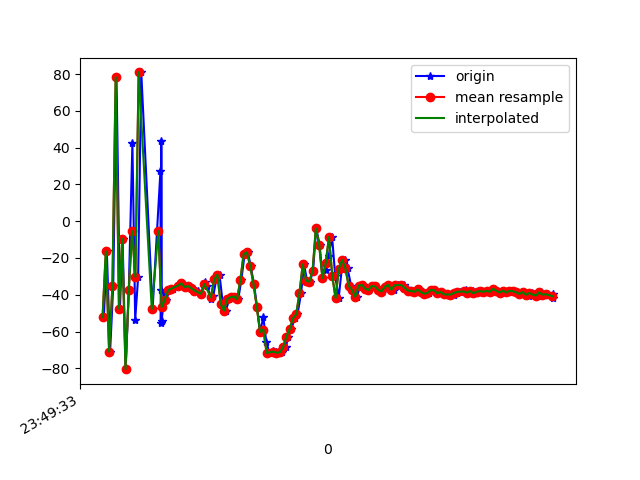

Source data for this figure (header and first rows):
1617666573328, 362209972102687, -52.281647, 3.8467362, -33.222794
1617666573346, 362209991333457, -16.38, 7.889, 8.444
1617666573366, 362210010564227, -70.97, 26.89, -32.28
1617666573385, 362210029794997, -35.4, 3.326, -7.52
1617666573405, 362210049025767, 78.35, 30.6, 43.75
1617666573426, 362210068256537, -47.55, 2.337, -24.29
1617666573442, 362210087487307, -9.574, 9.327, 12.29
1617666573461, 362210106718077, -80.48, 34.1, -25.45
1617666573480, 362210125948847, -37.47, 2.773, -9.962
1617666573502, 362210145179617, 42.62, 18.82, 31.91
1617666573519, 362210164410387, -53.53, 5.892, -31.3
1617666573537, 362210183641157, -30.27, 5.122, -1.361
1617666573556, 362210202871927, 80.88, 30.93, 45.38
1617666573625, 362210222102697, -47.77, 2.243, -24.65
1617666573673, 362210241333467, 27.52, 16.84, 27.55
1617666573675, 362210260564238, -55.63, 9.34, -32.11
1617666573677, 362210279795009, -37.16, 3.333, -8.97
1617666573678, 362210299025777, 43.67, 19.72, 32.36
1617666573680, 362210318256547, -54.2, 6.903, -33.03
1617666573698, 362210337487317, -39.31, 3.58, -11.11
1617666573708, 362210356718087, -42.62, 7.042, -9.879
1617666573729, 362210375948857, -37.47, 9.334, -3.958
1617666573747, 362210395179627, -36.62, 8.839, -4.61
1617666573788, 362210414410397, -35.4, 9.064, -3.143
1617666573789, 362210433641167, -34.59, 8.995, -3.163
1617666573806, 362210452871937, -33.79, 8.74, -3.182
1617666573822, 362210472102707, -35.86, 8.726, -3.581
1617666573840, 362210491333477, -35.25, 8.98, -3.771
1617666573864, 362210510564247, -36.09, 9.126, -3.592
1617666573879, 362210529795017, -36.66, 9.035, -4.01
1617666573899, 362210549025787, -37.7, 8.946, -5.662
1617666573921, 362210568256557, -39.49, 7.094, -7.958
1617666573943, 362210587487327, -32.96, 5.41, -4.385
1617666573958, 362210606718097, -35.43, 5.717, -6.14
1617666573983, 362210625948867, -42.36, 7.299, -10.4
1617666573995, 362210645179637, -40.61, 6.809, -9.563
1617666574013, 362210664410407, -31.71, 3.013, -3.062
1617666574033, 362210683641177, -29.11, 2.737, -0.834
1617666574053, 362210702871947, -45.04, 5.113, -2.79
1617666574071, 362210722102717, -48.68, 6.297, -2.707
1617666574093, 362210741333487, -42.39, 5.179, -0.7129
1617666574109, 362210760564257, -41.33, 3.907, -1.174
1617666574131, 362210779795027, -40.96, 5.258, -2.213
1617666574147, 362210799025797, -42.51, 4.167, -6.399
1617666574166, 362210818256567, -31.82, 4.997, -4.712
1617666574186, 362210837487337, -17.89, 3.999, -3.789
1617666574206, 362210856718107, -16.96, 4.799, -5.842
1617666574223, 362210875948877, -24.46, 2.435, -11.64
1617666574243, 362210895179647, -34.27, 2.98, -17.7
1617666574262, 362210914410417, -46.75, 4.008, -24.74
1617666574280, 362210933641187, -60.23, 4.351, -32.57
1617666574300, 362210952871957, -52.23, -6.933, -46.22
1617666574318, 362210972102727, -65.67, -10.75, -72.1
1617666574338, 362210991333497, -71.65, -13, -84.53
1617666574361, 362211010564267, -70.76, -9.906, -86.61
1617666574375, 362211029795037, -71.03, -13.25, -93.56
1617666574397, 362211049025807, -71.51, -17.37, -104
1617666574414, 362211068256577, -71.33, -14.78, -100.7
1617666574436, 362211087487347, -68.59, -11.39, -90.43
1617666574452, 362211106718117, -62.87, -13.74, -81.85
1617666574471, 362211125948887, -58.72, -16.86, -75.48
... 83 more rows
